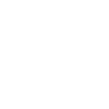
t = 0.00 s
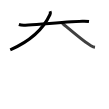
t = 2.75 s
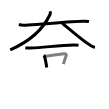
t = 5.50 s
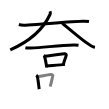
t = 8.50 s
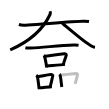
t = 11.25 s
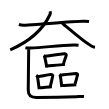
t = 14.00 s

The animated SVG that drew these frames (rendered in a browser with its animation timeline set to each time). Animation: 14 SMIL elements (animate=14); one cycle of 14.00 s.

<svg width="109px" height="109px" viewBox="0 0 px 109px" xmlns="http://www.w3.org/2000/svg" xmlns:xlink="http://www.w3.org/1999/xlink" xml:space="preserve" version="1.1"  baseProfile="full">
<path d="M18.88,24.49c1.12,0.38,4.12,0.83,6.51,0.66c16.15-1.14,42.36-3.42,56.86-3.96c2.49-0.09,4.5-0.05,6.75,0.25" style="fill:none;stroke:black;stroke-width:3;opacity:0">
  <animate attributeType="CSS" attributeName="opacity" from="0" to="1" begin="0s" dur="1s" repeatCount="0" fill="freeze" />
</path>
<path d="M50.05,11.25c0.45,1,0.42,2.23-0.05,3.25C42.5,30.75,28.75,41.75,10.25,49.85" style="fill:none;stroke:black;stroke-width:3;opacity:0">
  <animate attributeType="CSS" attributeName="opacity" from="0" to="1" begin="1s" dur="1s" repeatCount="0" fill="freeze" />
</path>
<path d="M62.25,23.28c6.62,5.33,22.08,18.9,28.69,22.47c2.25,1.21,3.03,1.39,4.06,1.51" style="fill:none;stroke:black;stroke-width:3;opacity:0">
  <animate attributeType="CSS" attributeName="opacity" from="0" to="1" begin="2s" dur="1s" repeatCount="0" fill="freeze" />
</path>
<path d="M25.38,47.71c1.35,0.32,3.82,0.38,5.16,0.32c14.02-0.54,28.17-2.71,43.29-3c2.24-0.04,3.59,0.15,4.71,0.32" style="fill:none;stroke:black;stroke-width:3;opacity:0">
  <animate attributeType="CSS" attributeName="opacity" from="0" to="1" begin="3s" dur="1s" repeatCount="0" fill="freeze" />
</path>
<path d="M43.68,55.29c0.25,0.21,0.5,0.39,0.61,0.65c0.86,2.1,1.88,7.89,2.47,11.66" style="fill:none;stroke:black;stroke-width:3;opacity:0">
  <animate attributeType="CSS" attributeName="opacity" from="0" to="1" begin="4s" dur="1s" repeatCount="0" fill="freeze" />
</path>
<path d="M44.79,56.32c5.89-0.81,16.31-2.25,19.68-2.57c1.23-0.12,1.98,0.7,1.8,1.39c-0.73,2.86-1.74,4.93-2.83,8.89" style="fill:none;stroke:black;stroke-width:3;opacity:0">
  <animate attributeType="CSS" attributeName="opacity" from="0" to="1" begin="5s" dur="1s" repeatCount="0" fill="freeze" />
</path>
<path d="M46.72,65.93c3.97-0.36,12.85-0.99,18.29-1.55" style="fill:none;stroke:black;stroke-width:3;opacity:0">
  <animate attributeType="CSS" attributeName="opacity" from="0" to="1" begin="6s" dur="1s" repeatCount="0" fill="freeze" />
</path>
<path d="M36.25,75.27c0.33,0.23,0.67,0.41,0.82,0.69c1.15,2.22,1.37,9.15,2.16,13.13" style="fill:none;stroke:black;stroke-width:3;opacity:0">
  <animate attributeType="CSS" attributeName="opacity" from="0" to="1" begin="7s" dur="1s" repeatCount="0" fill="freeze" />
</path>
<path d="M37.93,76.77c4.23-0.59,8.93-1.87,12.82-2.16c1.42-0.11,2.28,0.63,2.07,1.26c-0.84,2.59-1.43,7.15-2.68,10.73" style="fill:none;stroke:black;stroke-width:3;opacity:0">
  <animate attributeType="CSS" attributeName="opacity" from="0" to="1" begin="8s" dur="1s" repeatCount="0" fill="freeze" />
</path>
<path d="M39.15,87.76c4.57-0.33,11.05-1.19,12.8-1.12" style="fill:none;stroke:black;stroke-width:3;opacity:0">
  <animate attributeType="CSS" attributeName="opacity" from="0" to="1" begin="9s" dur="1s" repeatCount="0" fill="freeze" />
</path>
<path d="M59.33,74.39c0.27,0.21,0.55,0.39,0.66,0.66c0.94,2.13,1.19,8.23,1.83,12.05" style="fill:none;stroke:black;stroke-width:3;opacity:0">
  <animate attributeType="CSS" attributeName="opacity" from="0" to="1" begin="10s" dur="1s" repeatCount="0" fill="freeze" />
</path>
<path d="M60.37,75.29c5.19-0.83,12.39-1.52,15.55-1.8c1.15-0.1,1.85,0.6,1.68,1.21c-0.69,2.49-1.48,5.76-2.5,9.2" style="fill:none;stroke:black;stroke-width:3;opacity:0">
  <animate attributeType="CSS" attributeName="opacity" from="0" to="1" begin="11s" dur="1s" repeatCount="0" fill="freeze" />
</path>
<path d="M62.5,85.55c3.71-0.32,8.66-0.32,13.76-0.8" style="fill:none;stroke:black;stroke-width:3;opacity:0">
  <animate attributeType="CSS" attributeName="opacity" from="0" to="1" begin="12s" dur="1s" repeatCount="0" fill="freeze" />
</path>
<path d="M28.68,49.31c0,2.39-0.44,38.6-0.44,40.83c0,4.1,2,7.39,7.94,7.39c8.88,0,34.31-0.54,40.22-0.79c2.88-0.12,5.34-0.49,7.59-0.21" style="fill:none;stroke:black;stroke-width:3;opacity:0">
  <animate attributeType="CSS" attributeName="opacity" from="0" to="1" begin="13s" dur="1s" repeatCount="0" fill="freeze" />
</path>
</svg>
